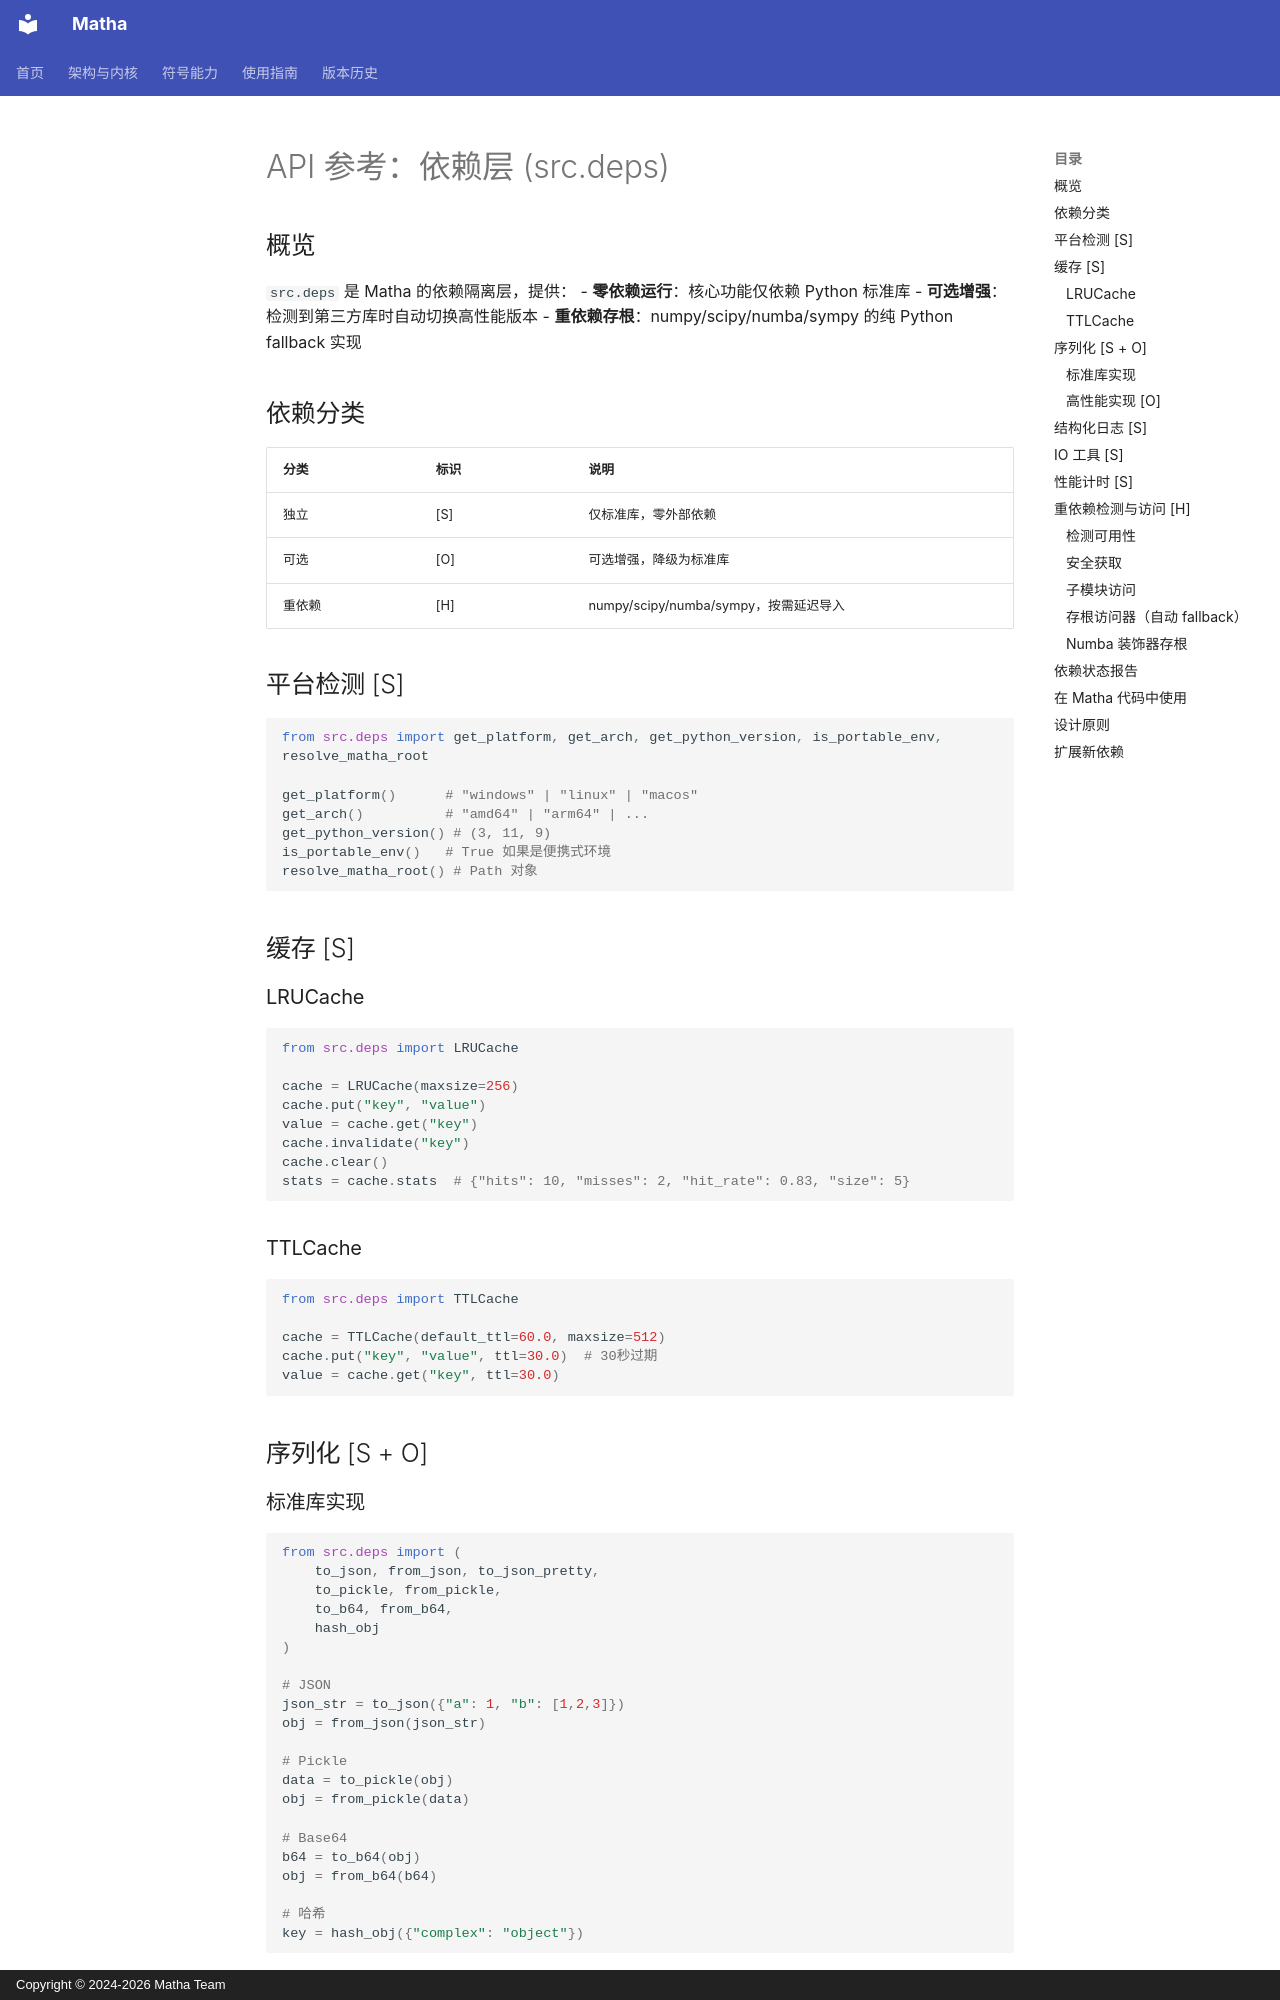

repository: zzk2025r/matha · page: api/deps/index.html · generator: mkdocs · copyright: Copyright © 2024-2026 Matha Team

# API 参考：依赖层 (src.deps)

## 概览

`src.deps` 是 Matha 的依赖隔离层，提供：
- **零依赖运行**：核心功能仅依赖 Python 标准库
- **可选增强**：检测到第三方库时自动切换高性能版本
- **重依赖存根**：numpy/scipy/numba/sympy 的纯 Python fallback 实现

## 依赖分类

| 分类 | 标识 | 说明 |
|------|------|------|
| 独立 | [S] | 仅标准库，零外部依赖 |
| 可选 | [O] | 可选增强，降级为标准库 |
| 重依赖 | [H] | numpy/scipy/numba/sympy，按需延迟导入 |

## 平台检测 [S]

```python
from src.deps import get_platform, get_arch, get_python_version, is_portable_env, resolve_matha_root

get_platform()      # "windows" | "linux" | "macos"
get_arch()          # "amd64" | "arm64" | ...
get_python_version() # (3, 11, 9)
is_portable_env()   # True 如果是便携式环境
resolve_matha_root() # Path 对象
```

## 缓存 [S]

### LRUCache

```python
from src.deps import LRUCache

cache = LRUCache(maxsize=256)
cache.put("key", "value")
value = cache.get("key")
cache.invalidate("key")
cache.clear()
stats = cache.stats  # {"hits": 10, "misses": 2, "hit_rate": 0.83, "size": 5}
```

### TTLCache

```python
from src.deps import TTLCache

cache = TTLCache(default_ttl=60.0, maxsize=512)
cache.put("key", "value", ttl=30.0)  # 30秒过期
value = cache.get("key", ttl=30.0)
```

## 序列化 [S + O]

### 标准库实现

```python
from src.deps import (
    to_json, from_json, to_json_pretty,
    to_pickle, from_pickle,
    to_b64, from_b64,
    hash_obj
)

# JSON
json_str = to_json({"a": 1, "b": [1,2,3]})
obj = from_json(json_str)

# Pickle
data = to_pickle(obj)
obj = from_pickle(data)

# Base64
b64 = to_b64(obj)
obj = from_b64(b64)

# 哈希
key = hash_obj({"complex": "object"})
```
